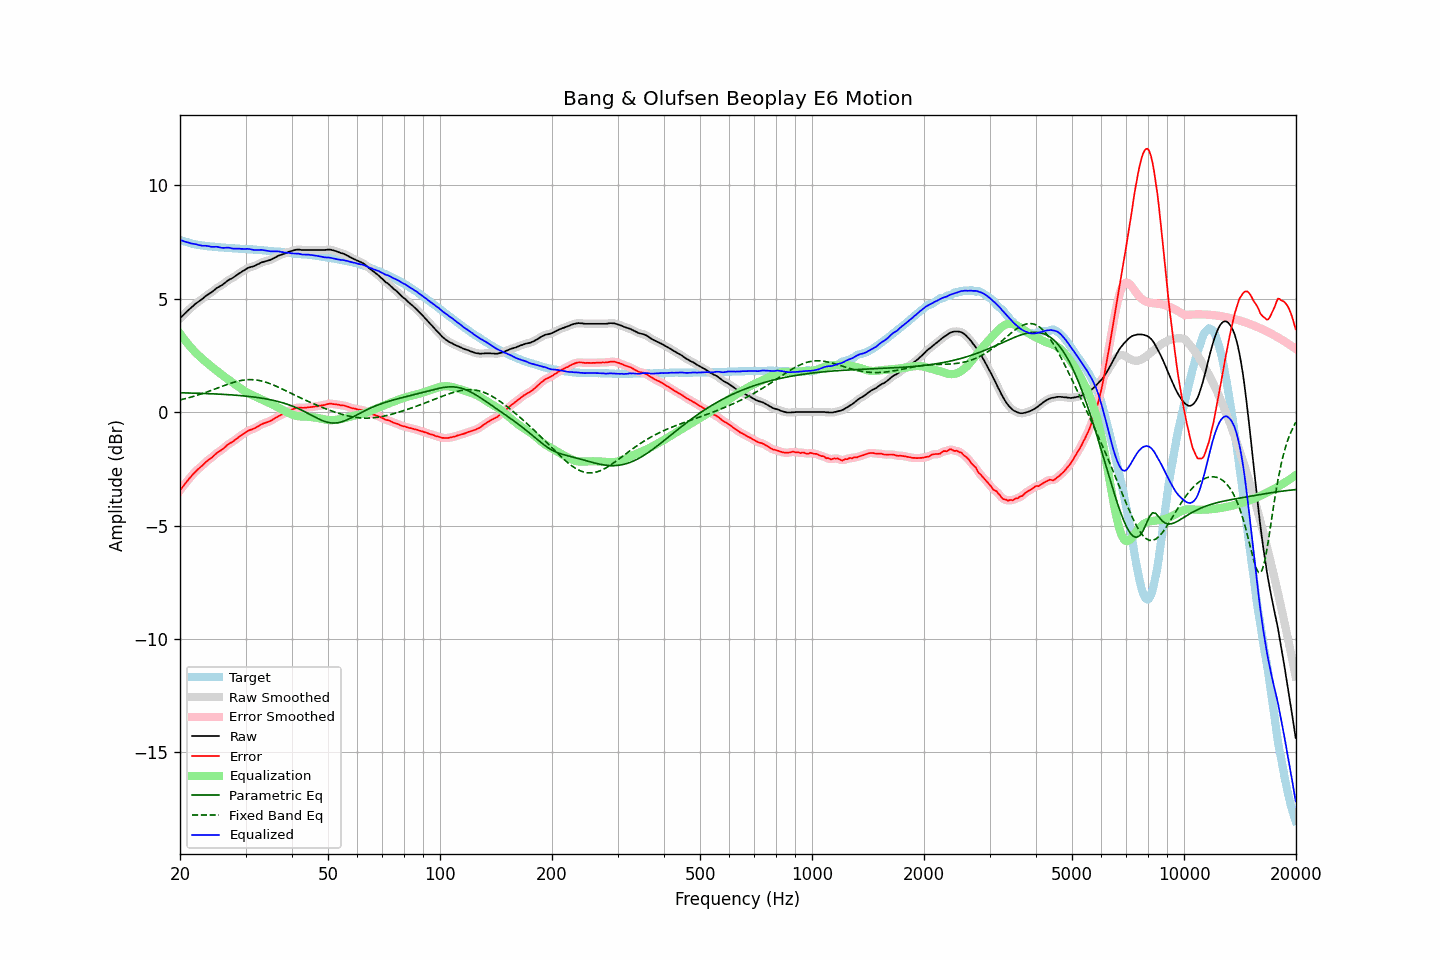

The data file committed next to this chart (first rows):
frequency, raw, error, smoothed, error_smoothed, equalization, parametric_eq, fixed_band_eq, equalized_raw, equalized_smoothed, target
20.00, 4.13, -3.46, 4.13, -3.46, 3.46, 0.85, 0.54, 7.59, 7.59, 7.59
20.20, 4.20, -3.36, 4.20, -3.36, 3.36, 0.85, 0.55, 7.56, 7.56, 7.56
20.40, 4.27, -3.26, 4.27, -3.27, 3.26, 0.85, 0.57, 7.53, 7.54, 7.54
20.61, 4.34, -3.18, 4.34, -3.17, 3.17, 0.85, 0.59, 7.51, 7.51, 7.52
20.81, 4.41, -3.08, 4.41, -3.08, 3.08, 0.84, 0.60, 7.49, 7.49, 7.49
21.02, 4.48, -2.99, 4.48, -3.00, 2.99, 0.84, 0.62, 7.47, 7.47, 7.47
21.23, 4.54, -2.91, 4.54, -2.91, 2.91, 0.84, 0.64, 7.45, 7.45, 7.45
21.44, 4.60, -2.83, 4.60, -2.83, 2.83, 0.84, 0.66, 7.43, 7.43, 7.43
21.66, 4.67, -2.74, 4.67, -2.75, 2.75, 0.84, 0.68, 7.42, 7.42, 7.41
21.87, 4.73, -2.67, 4.73, -2.67, 2.67, 0.83, 0.70, 7.41, 7.41, 7.40
22.09, 4.79, -2.59, 4.79, -2.60, 2.60, 0.83, 0.72, 7.39, 7.39, 7.38
22.31, 4.84, -2.53, 4.84, -2.53, 2.53, 0.83, 0.75, 7.37, 7.37, 7.37
22.54, 4.89, -2.47, 4.89, -2.47, 2.47, 0.83, 0.77, 7.35, 7.36, 7.36
22.76, 4.94, -2.41, 4.94, -2.41, 2.40, 0.82, 0.79, 7.34, 7.34, 7.35
22.99, 4.99, -2.35, 4.99, -2.35, 2.34, 0.82, 0.82, 7.33, 7.33, 7.34
23.22, 5.05, -2.28, 5.05, -2.28, 2.28, 0.82, 0.84, 7.33, 7.33, 7.33
23.45, 5.11, -2.21, 5.11, -2.21, 2.22, 0.82, 0.87, 7.33, 7.32, 7.32
23.69, 5.16, -2.15, 5.16, -2.15, 2.16, 0.81, 0.89, 7.32, 7.32, 7.31
23.92, 5.21, -2.10, 5.21, -2.10, 2.10, 0.81, 0.92, 7.31, 7.30, 7.31
24.16, 5.25, -2.04, 5.25, -2.04, 2.04, 0.81, 0.94, 7.29, 7.29, 7.30
24.40, 5.30, -1.99, 5.30, -1.99, 1.98, 0.80, 0.97, 7.28, 7.28, 7.29
24.65, 5.36, -1.92, 5.36, -1.93, 1.92, 0.80, 1.00, 7.28, 7.28, 7.28
24.89, 5.42, -1.86, 5.42, -1.86, 1.87, 0.80, 1.02, 7.29, 7.29, 7.28
25.14, 5.47, -1.80, 5.47, -1.80, 1.81, 0.79, 1.05, 7.28, 7.28, 7.27
25.39, 5.51, -1.75, 5.51, -1.75, 1.76, 0.79, 1.08, 7.27, 7.27, 7.26
25.65, 5.55, -1.71, 5.55, -1.71, 1.70, 0.79, 1.10, 7.25, 7.25, 7.26
25.91, 5.59, -1.66, 5.59, -1.66, 1.65, 0.78, 1.13, 7.24, 7.24, 7.25
26.16, 5.64, -1.61, 5.64, -1.60, 1.59, 0.78, 1.16, 7.23, 7.24, 7.25
26.43, 5.70, -1.55, 5.70, -1.54, 1.54, 0.78, 1.18, 7.24, 7.24, 7.25
26.69, 5.76, -1.47, 5.76, -1.48, 1.49, 0.77, 1.21, 7.25, 7.25, 7.23
26.96, 5.81, -1.42, 5.81, -1.42, 1.44, 0.77, 1.23, 7.25, 7.24, 7.23
27.23, 5.85, -1.37, 5.85, -1.38, 1.39, 0.76, 1.26, 7.24, 7.23, 7.22
27.50, 5.88, -1.34, 5.88, -1.34, 1.33, 0.76, 1.28, 7.21, 7.22, 7.22
27.77, 5.92, -1.30, 5.92, -1.29, 1.28, 0.75, 1.30, 7.20, 7.21, 7.22
28.05, 5.97, -1.24, 5.97, -1.24, 1.23, 0.75, 1.32, 7.20, 7.20, 7.21
28.33, 6.02, -1.19, 6.02, -1.19, 1.18, 0.74, 1.34, 7.20, 7.20, 7.21
28.62, 6.07, -1.14, 6.07, -1.13, 1.13, 0.74, 1.36, 7.20, 7.20, 7.21
28.90, 6.12, -1.07, 6.12, -1.08, 1.08, 0.73, 1.38, 7.20, 7.20, 7.19
29.19, 6.16, -1.03, 6.16, -1.03, 1.03, 0.72, 1.39, 7.19, 7.19, 7.19
29.48, 6.21, -0.98, 6.21, -0.98, 0.98, 0.72, 1.40, 7.19, 7.19, 7.19
29.78, 6.25, -0.94, 6.25, -0.93, 0.93, 0.71, 1.41, 7.18, 7.19, 7.19
30.08, 6.30, -0.89, 6.30, -0.88, 0.89, 0.70, 1.42, 7.19, 7.19, 7.19
30.38, 6.34, -0.84, 6.34, -0.84, 0.85, 0.70, 1.43, 7.19, 7.19, 7.17
30.68, 6.37, -0.80, 6.37, -0.81, 0.82, 0.69, 1.43, 7.19, 7.18, 7.17
30.99, 6.39, -0.78, 6.39, -0.78, 0.78, 0.68, 1.43, 7.17, 7.17, 7.17
31.30, 6.41, -0.76, 6.41, -0.76, 0.75, 0.67, 1.43, 7.16, 7.16, 7.17
31.61, 6.43, -0.73, 6.43, -0.73, 0.71, 0.66, 1.42, 7.14, 7.15, 7.16
31.93, 6.46, -0.69, 6.46, -0.69, 0.68, 0.65, 1.42, 7.14, 7.14, 7.15
32.24, 6.50, -0.65, 6.50, -0.65, 0.65, 0.64, 1.41, 7.15, 7.14, 7.15
32.57, 6.53, -0.61, 6.53, -0.61, 0.61, 0.63, 1.39, 7.14, 7.15, 7.14
32.89, 6.57, -0.57, 6.57, -0.57, 0.58, 0.62, 1.38, 7.15, 7.15, 7.14
33.22, 6.60, -0.53, 6.60, -0.53, 0.54, 0.61, 1.36, 7.14, 7.14, 7.13
33.55, 6.62, -0.50, 6.62, -0.50, 0.51, 0.60, 1.35, 7.13, 7.13, 7.12
33.89, 6.64, -0.48, 6.64, -0.48, 0.48, 0.59, 1.32, 7.12, 7.12, 7.12
34.23, 6.66, -0.45, 6.66, -0.45, 0.45, 0.57, 1.30, 7.11, 7.11, 7.11
34.57, 6.68, -0.42, 6.68, -0.43, 0.42, 0.56, 1.28, 7.10, 7.10, 7.10
34.92, 6.70, -0.40, 6.70, -0.40, 0.39, 0.55, 1.25, 7.09, 7.09, 7.10
35.27, 6.73, -0.37, 6.73, -0.36, 0.35, 0.53, 1.22, 7.08, 7.08, 7.10
35.62, 6.77, -0.31, 6.77, -0.32, 0.32, 0.52, 1.19, 7.08, 7.08, 7.08
35.97, 6.80, -0.28, 6.80, -0.27, 0.28, 0.50, 1.16, 7.08, 7.08, 7.08
... 635 more rows
